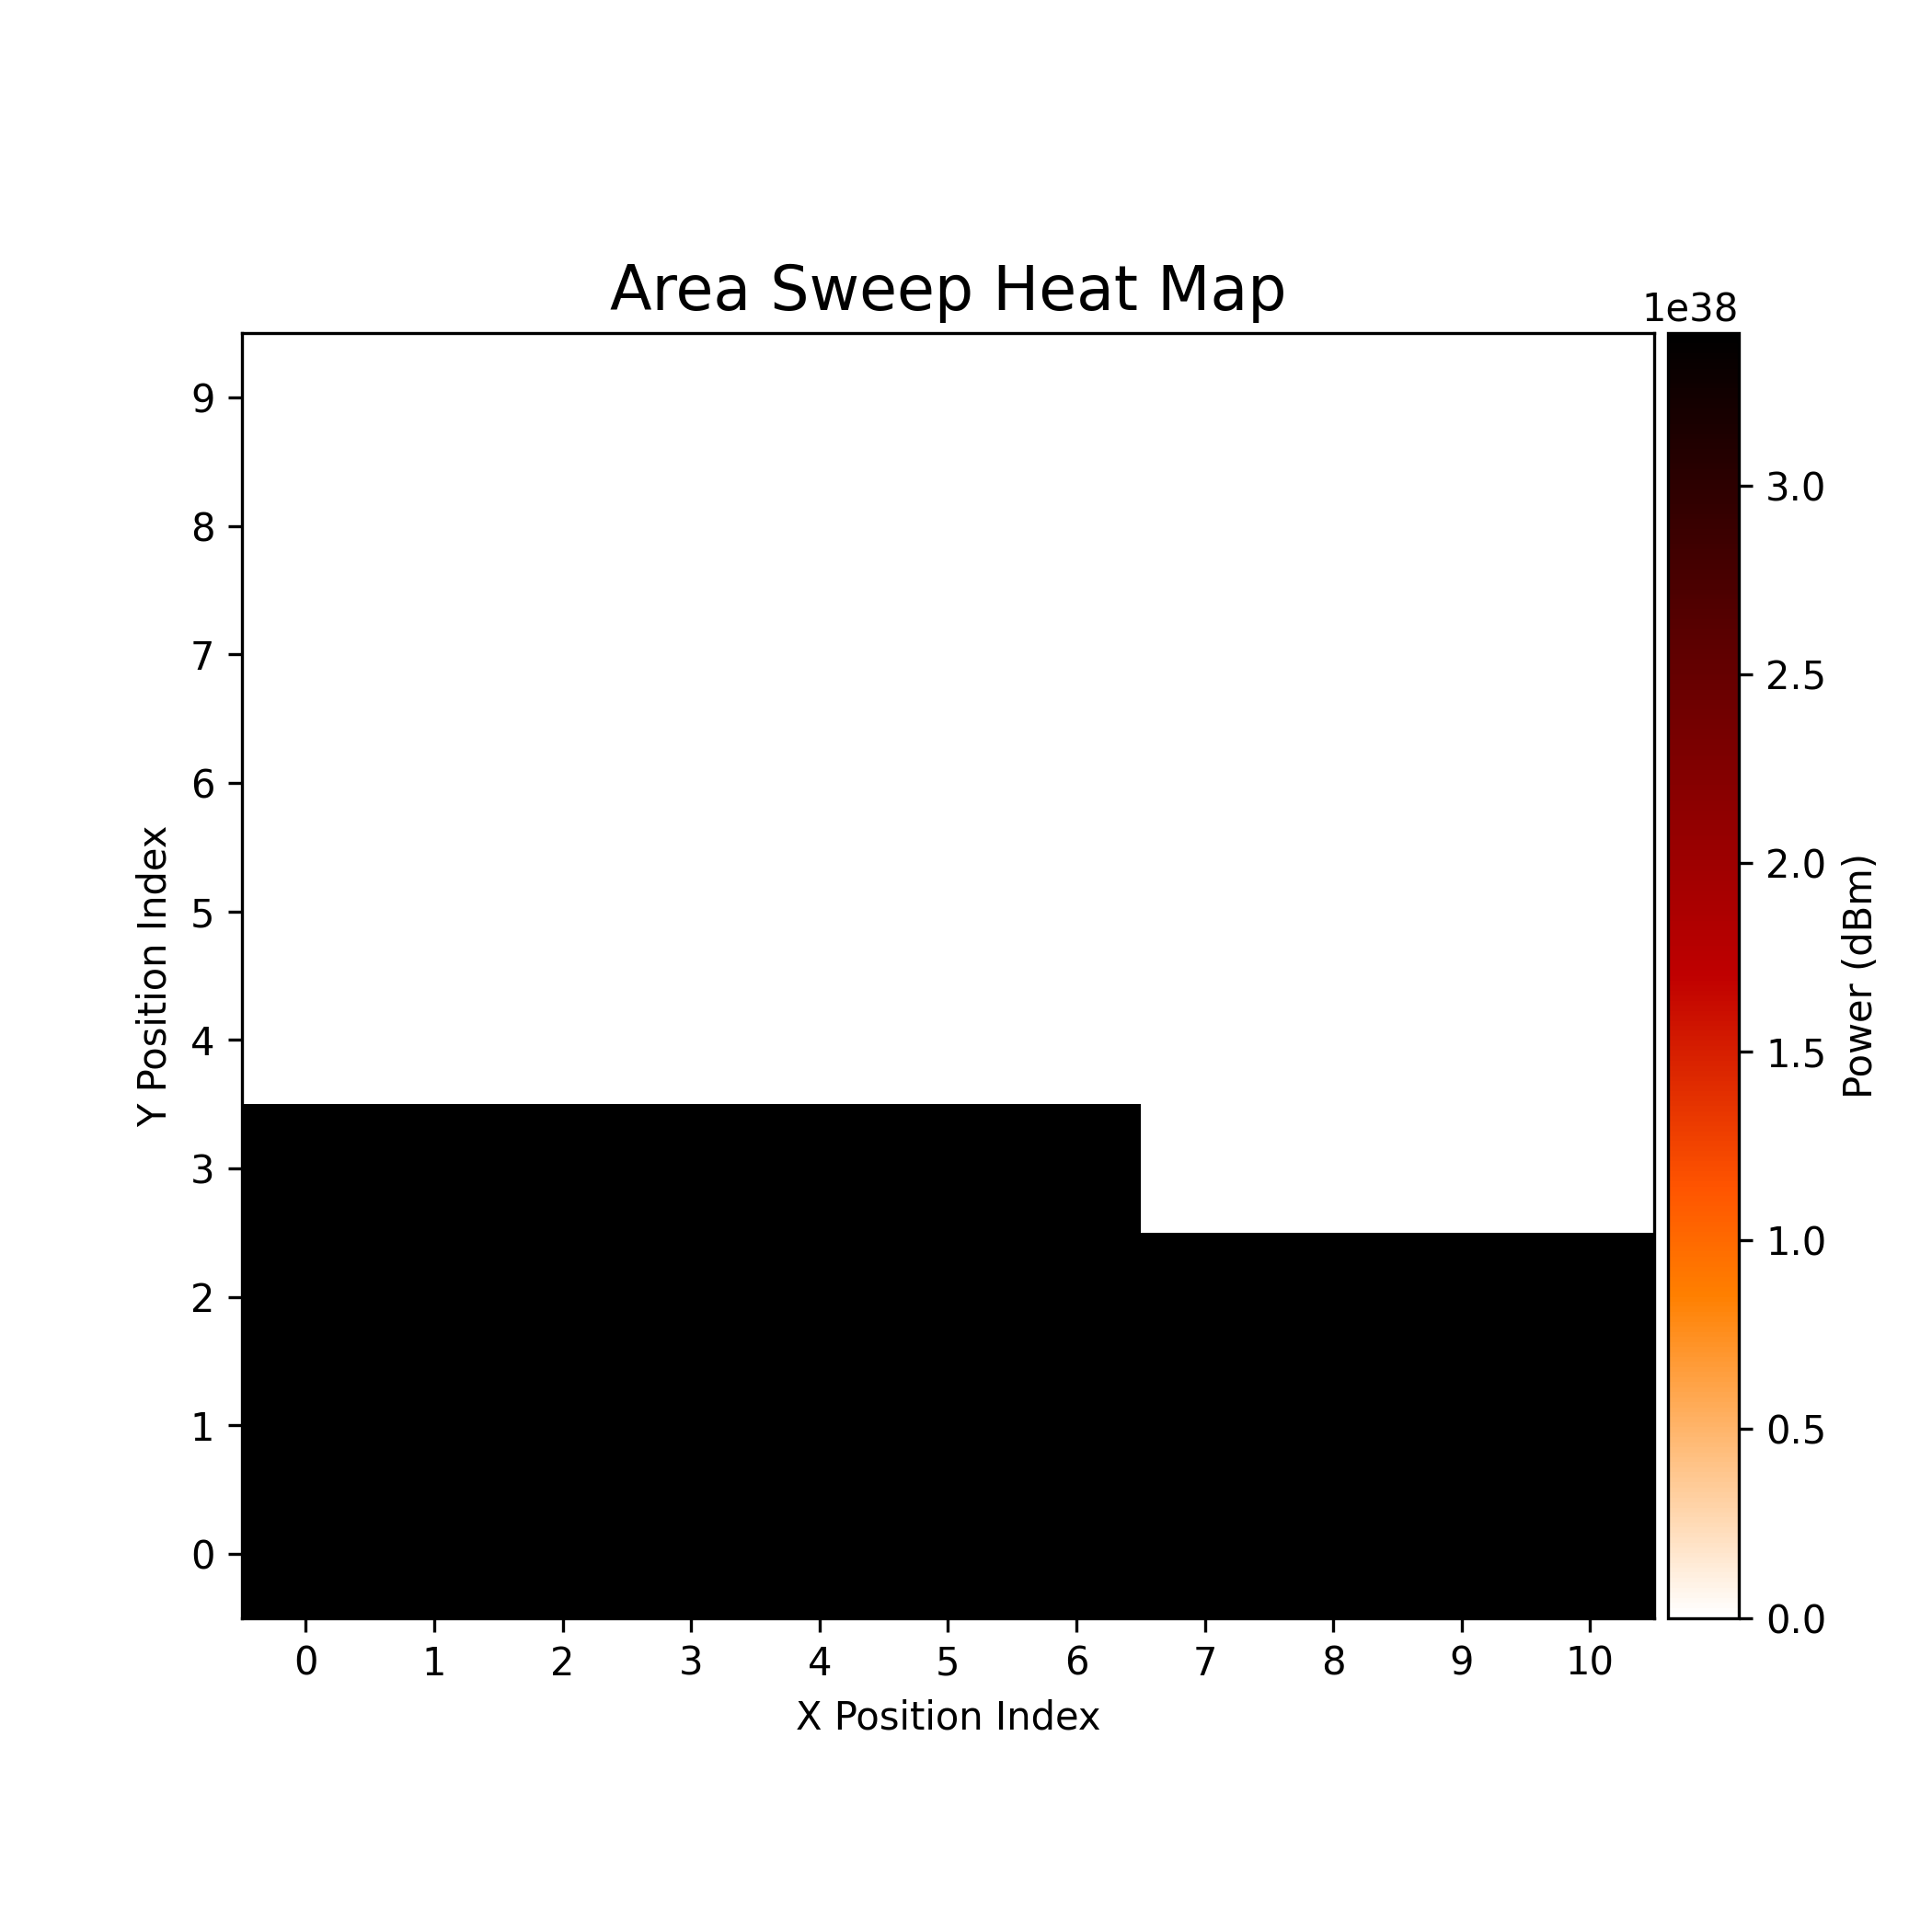

Source data for this figure (header and first rows):
340282299999999994960115009090224128000.…, 340282299999999994960115009090224128000.…, 340282299999999994960115009090224128000.…, 340282299999999994960115009090224128000.…, 340282299999999994960115009090224128000.…, 340282299999999994960115009090224128000.…, 340282299999999994960115009090224128000.…, 340282299999999994960115009090224128000.…, 340282299999999994960115009090224128000.…, 340282299999999994960115009090224128000.…, 340282299999999994960115009090224128000.…
340282299999999994960115009090224128000.…, 340282299999999994960115009090224128000.…, 340282299999999994960115009090224128000.…, 340282299999999994960115009090224128000.…, 340282299999999994960115009090224128000.…, 340282299999999994960115009090224128000.…, 340282299999999994960115009090224128000.…, 340282299999999994960115009090224128000.…, 340282299999999994960115009090224128000.…, 340282299999999994960115009090224128000.…, 340282299999999994960115009090224128000.…
340282299999999994960115009090224128000.…, 340282299999999994960115009090224128000.…, 340282299999999994960115009090224128000.…, 340282299999999994960115009090224128000.…, 340282299999999994960115009090224128000.…, 340282299999999994960115009090224128000.…, 340282299999999994960115009090224128000.…, 340282299999999994960115009090224128000.…, 340282299999999994960115009090224128000.…, 340282299999999994960115009090224128000.…, 340282299999999994960115009090224128000.…
340282299999999994960115009090224128000.…, 340282299999999994960115009090224128000.…, 340282299999999994960115009090224128000.…, 340282299999999994960115009090224128000.…, 340282299999999994960115009090224128000.…, 340282299999999994960115009090224128000.…, 340282299999999994960115009090224128000.…, -57.23, -55.77, -65.13, -61.8
-64.05, -57.14, -63.91, -64.83, -66.79, -61.14, -61.67, -54.32, -59.16, -61.41, -62.54
-52.52, -63.01, -59.63, -65.27, -64.37, -67.61, -64.67, -60.11, -57.11, -68.66, -57.12
-61.23, -53.66, -62.67, -64.53, -63.01, -57.93, -60.79, -55.33, -60.85, -54.67, -62.95
-58.02, -62.11, -57.59, -55.81, -67.25, -61.89, -66.63, -61.51, -53.03, -56.2, -64.67
-65.58, -59.05, -52.51, -66.79, -63.61, -54.8, -62.03, -62.04, -74.26, -59.83, -53.4
-57.53, -59.82, -58.59, -53.55, -55.82, -63.02, -53.91, -55.84, -58.61, -58.89, -59.28
